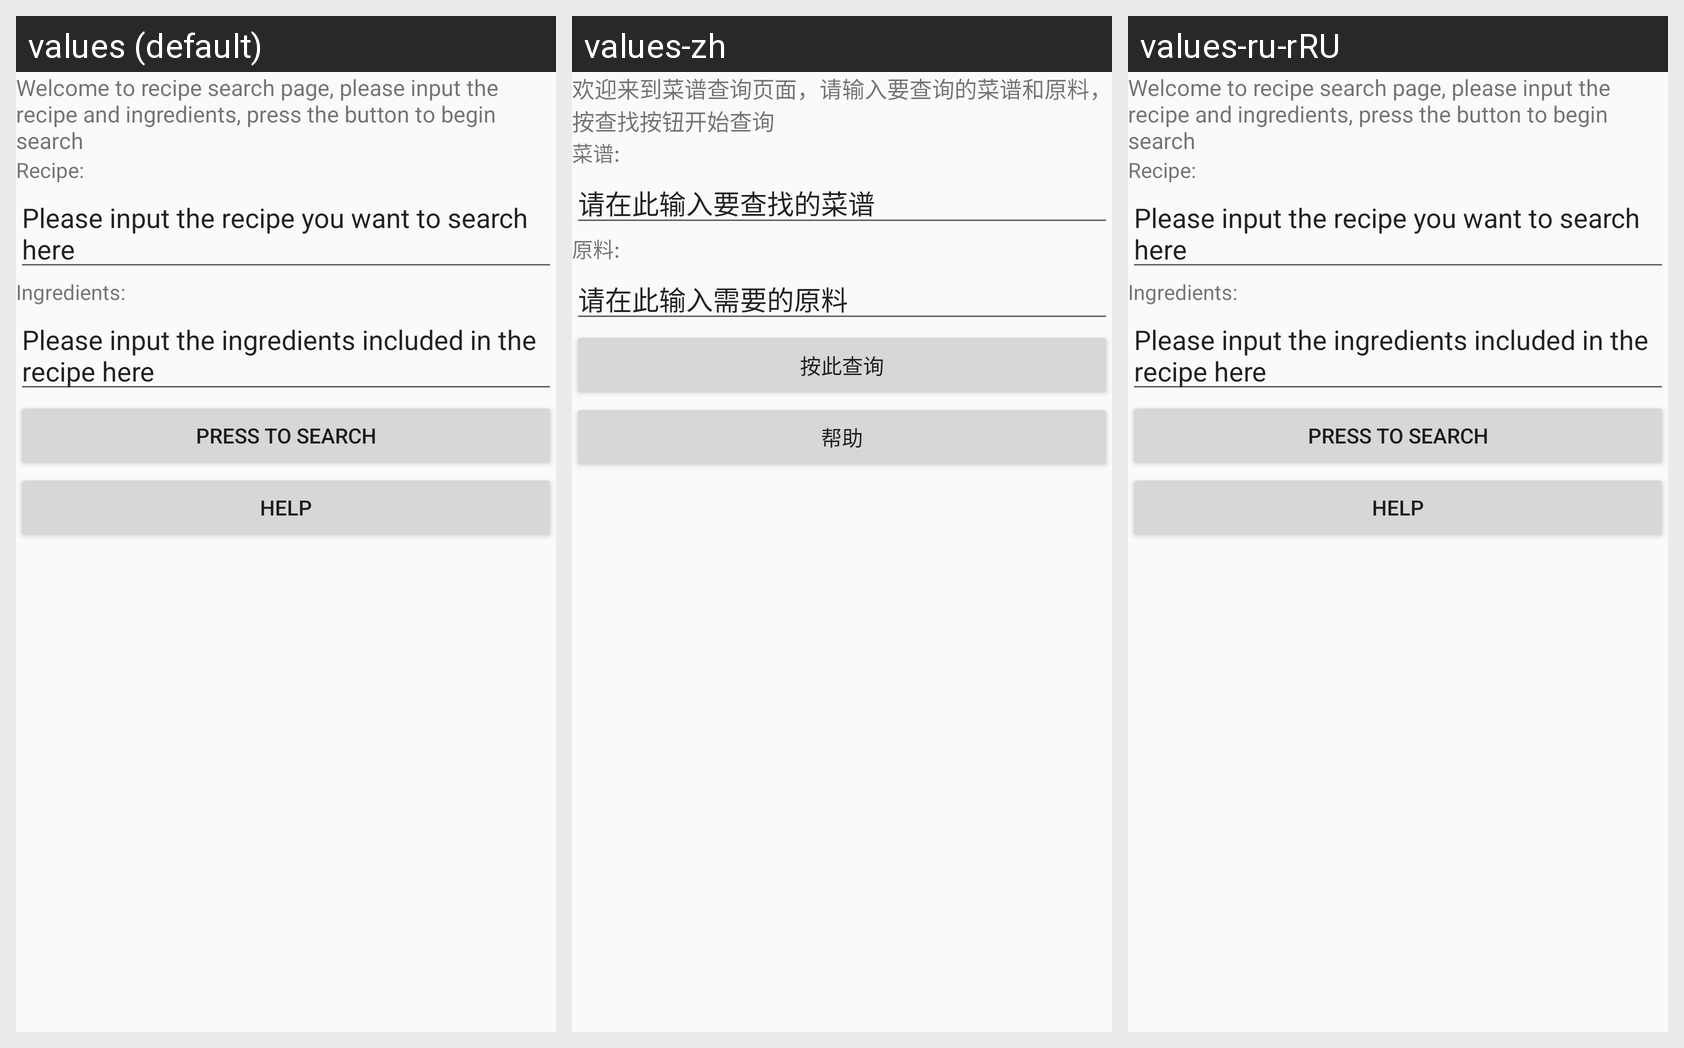

Here is an Android app screen in its default locale and in the app's own translations. Write out the translated-string differences for the strings that appear on this screen.
Android screen res/layout/activity_recipe_search.xml rendered under 3 locales, left to right: values (default), values-zh, values-ru-rRU. Device: Nexus 5 (rendered at 1080×1920; each locale shown at half size, 540×960, under a caption strip naming it); theme AppTheme.
Strings drawn on this screen, with the default value and each locale's value (text and hints the layout hard-codes, and strings that could not be matched under every locale, appear in the picture but are not listed):

WelcomeRecipeSearch
  values: Welcome to recipe search page, please input the recipe and ingredients, press the button to begin search
  values-zh: 欢迎来到菜谱查询页面，请输入要查询的菜谱和原料，按查找按钮开始查询
  values-ru-rRU: Welcome to recipe search page, please input the recipe and ingredients, press the button to begin search  [not translated; the default value is used]

inputRecipe
  values: Recipe:
  values-zh: 菜谱: 
  values-ru-rRU: Recipe:  [not translated; the default value is used]

editRecipe
  values: Please input the recipe you want to search here 
  values-zh: 请在此输入要查找的菜谱
  values-ru-rRU: Please input the recipe you want to search here   [not translated; the default value is used]

inputIngredients
  values: Ingredients:
  values-zh: 原料: 
  values-ru-rRU: Ingredients:  [not translated; the default value is used]

editIngredients
  values: Please input the ingredients included in the recipe here
  values-zh: 请在此输入需要的原料
  values-ru-rRU: Please input the ingredients included in the recipe here  [not translated; the default value is used]

RecipeSearch
  values: Press to search
  values-zh: 按此查询
  values-ru-rRU: Press to search  [not translated; the default value is used]

RecipeHelp
  values: Help
  values-zh: 帮助
  values-ru-rRU: Help  [not translated; the default value is used]
